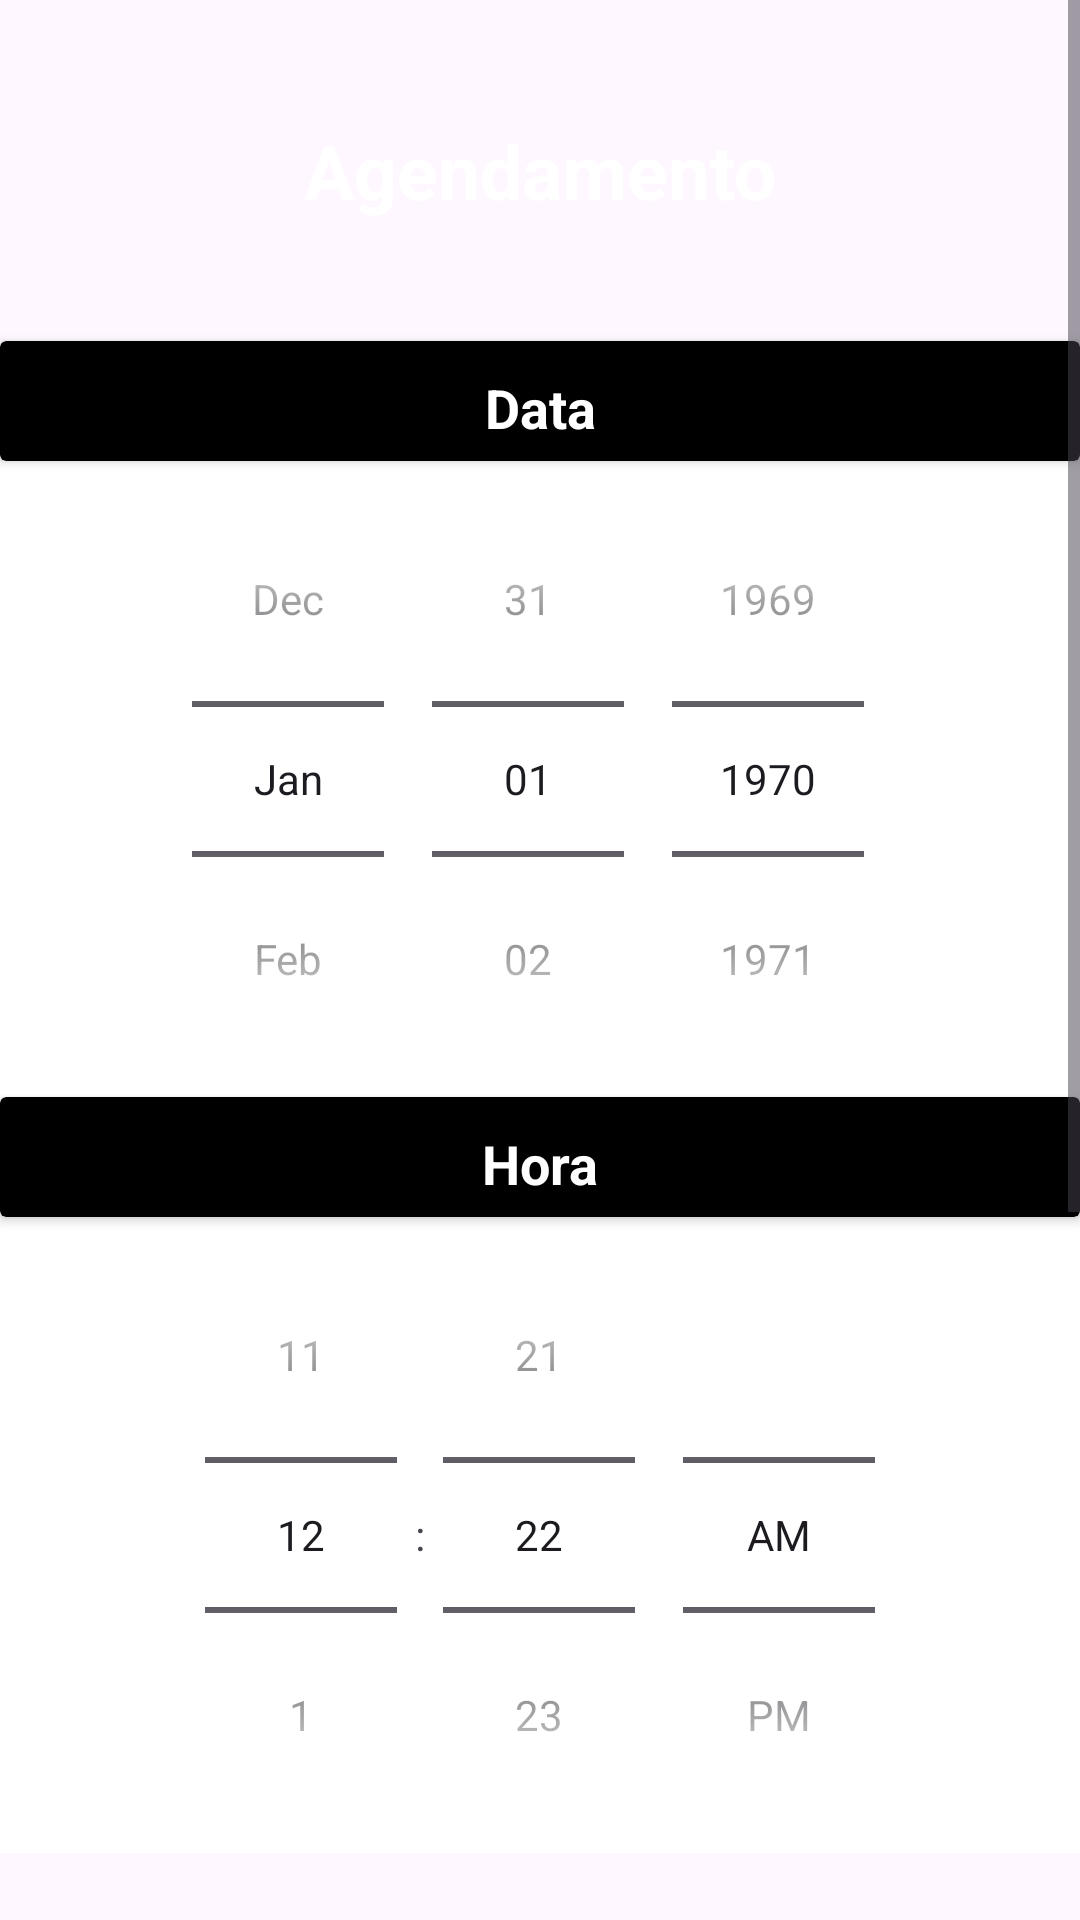

Android layout source for this screen:
<!-- AndroidManifest.xml: application theme Theme.PrimeiraApp -->
<!-- res/layout/activity_agendamento.xml -->
<?xml version="1.0" encoding="utf-8"?>
<ScrollView
    xmlns:android="http://schemas.android.com/apk/res/android"
    xmlns:app="http://schemas.android.com/apk/res-auto"
    xmlns:tools="http://schemas.android.com/tools"
    android:layout_width="match_parent"
    android:layout_height="match_parent"
    android:fillViewport="true"

    >

<LinearLayout
    android:layout_width="match_parent"
    android:layout_height="match_parent"
    android:orientation="vertical"
    android:background="@color/midnightblue"
    tools:context=".view.Agendamento">

    <TextView
        android:layout_width="match_parent"
        android:layout_height="wrap_content"
        android:text="Agendamento"
        android:textSize="25sp"
        android:textColor="@color/white"
        android:textStyle="bold"
        android:gravity="center"
        android:layout_margin="40dp"
        />

    <androidx.cardview.widget.CardView
        android:layout_width="match_parent"
        android:layout_height="40dp"
        app:cardBackgroundColor="@color/black">

        <TextView
            android:layout_width="match_parent"
            android:layout_height="wrap_content"
            android:text="Data"
            android:textSize="18sp"
            android:textColor="@color/white"
            android:textStyle="bold"
            android:gravity="center"
            android:layout_margin="10dp"
            />

    </androidx.cardview.widget.CardView>
    
    <DatePicker
        android:id="@+id/datePicker"
        android:layout_width="match_parent"
        android:layout_height="wrap_content"
        android:background="@color/white"
        android:calendarViewShown="false"
        android:datePickerMode="spinner" />

    <androidx.cardview.widget.CardView
        android:layout_width="match_parent"
        android:layout_height="40dp"
        app:cardBackgroundColor="@color/black">

        <TextView
            android:layout_width="match_parent"
            android:layout_height="wrap_content"
            android:text="Hora"
            android:textSize="18sp"
            android:textColor="@color/white"
            android:textStyle="bold"
            android:gravity="center"
            android:layout_margin="10dp"
            />

    </androidx.cardview.widget.CardView>

    <TimePicker
        android:id="@+id/timePicker"
        android:layout_width="match_parent"
        android:layout_height="wrap_content"
        android:background="@color/white"
        android:timePickerMode="spinner"

        />
    <TextView
        android:layout_width="match_parent"
        android:layout_height="wrap_content"
        android:text="Escolha um caba"
        android:textSize="18sp"
        android:textColor="@color/white"
        android:textStyle="bold"
        android:layout_margin="20dp"
        />

    <LinearLayout
        android:layout_width="match_parent"
        android:layout_height="wrap_content"
        android:orientation="horizontal"
        android:layout_marginTop="20dp"
        android:layout_marginStart="20dp"
        android:layout_marginEnd="20dp">

        <CheckBox
            android:id="@+id/barbeiro1"
            android:layout_width="wrap_content"
            android:layout_height="wrap_content"
            android:checked="false" />

        <TextView
            android:layout_width="match_parent"
            android:layout_height="wrap_content"
            android:text="Firmose"
            android:textSize="18sp"
            android:textColor="@color/white"
            android:textStyle="bold"
            />
    </LinearLayout>

    <LinearLayout
        android:layout_width="match_parent"
        android:layout_height="wrap_content"
        android:layout_marginStart="20dp"
        android:layout_marginTop="20dp"
        android:layout_marginEnd="20dp"
        android:orientation="horizontal">

        <CheckBox
            android:id="@+id/barbeiro2"
            android:layout_width="wrap_content"
            android:layout_height="wrap_content"
            android:checked="false" />

        <TextView
            android:layout_width="match_parent"
            android:layout_height="wrap_content"
            android:text="Elisa Sanches"
            android:textColor="@color/white"
            android:textSize="18sp"
            android:textStyle="bold" />
    </LinearLayout>

    <LinearLayout
        android:layout_width="match_parent"
        android:layout_height="wrap_content"
        android:orientation="horizontal"
        android:layout_marginTop="20dp"
        android:layout_marginStart="20dp"
        android:layout_marginEnd="20dp">

        <CheckBox
            android:id="@+id/barbeiro3"
            android:layout_width="wrap_content"
            android:layout_height="wrap_content"
            android:checked="false" />

        <TextView
            android:layout_width="match_parent"
            android:layout_height="wrap_content"
            android:text="Cunhão"
            android:textSize="18sp"
            android:textColor="@color/white"
            android:textStyle="bold"
            />
    </LinearLayout>

    <Button
        android:id="@+id/btAgendar"
        android:layout_width="match_parent"
        android:layout_height="wrap_content"
        android:text="Agendar"
        android:textColor="@color/white"
        android:textStyle="bold"
        android:backgroundTint="@color/alizarin"
        app:cornerRadius="15dp"
        android:layout_margin="40dp" />

</LinearLayout>
</ScrollView>
<!-- resources referenced by this layout -->
<resources>
  <style name="Theme.PrimeiraApp" parent="Base.Theme.PrimeiraApp" />
  <style name="Base.Theme.PrimeiraApp" parent="Theme.Material3.DayNight.NoActionBar">
          
          <item name="colorPrimary">@color/midnightblue</item>
          <item name="colorPrimaryVariant">@color/midnightblue</item>
          <item name="colorOnPrimary">@color/white</item>
          
      </style>
  <!-- not gathered from this repository: default colours our renderer supplied (Android Studio template values) -->
  <color name="black">#FF000000</color>
  <color name="white">#FFFFFFFF</color>
</resources>
